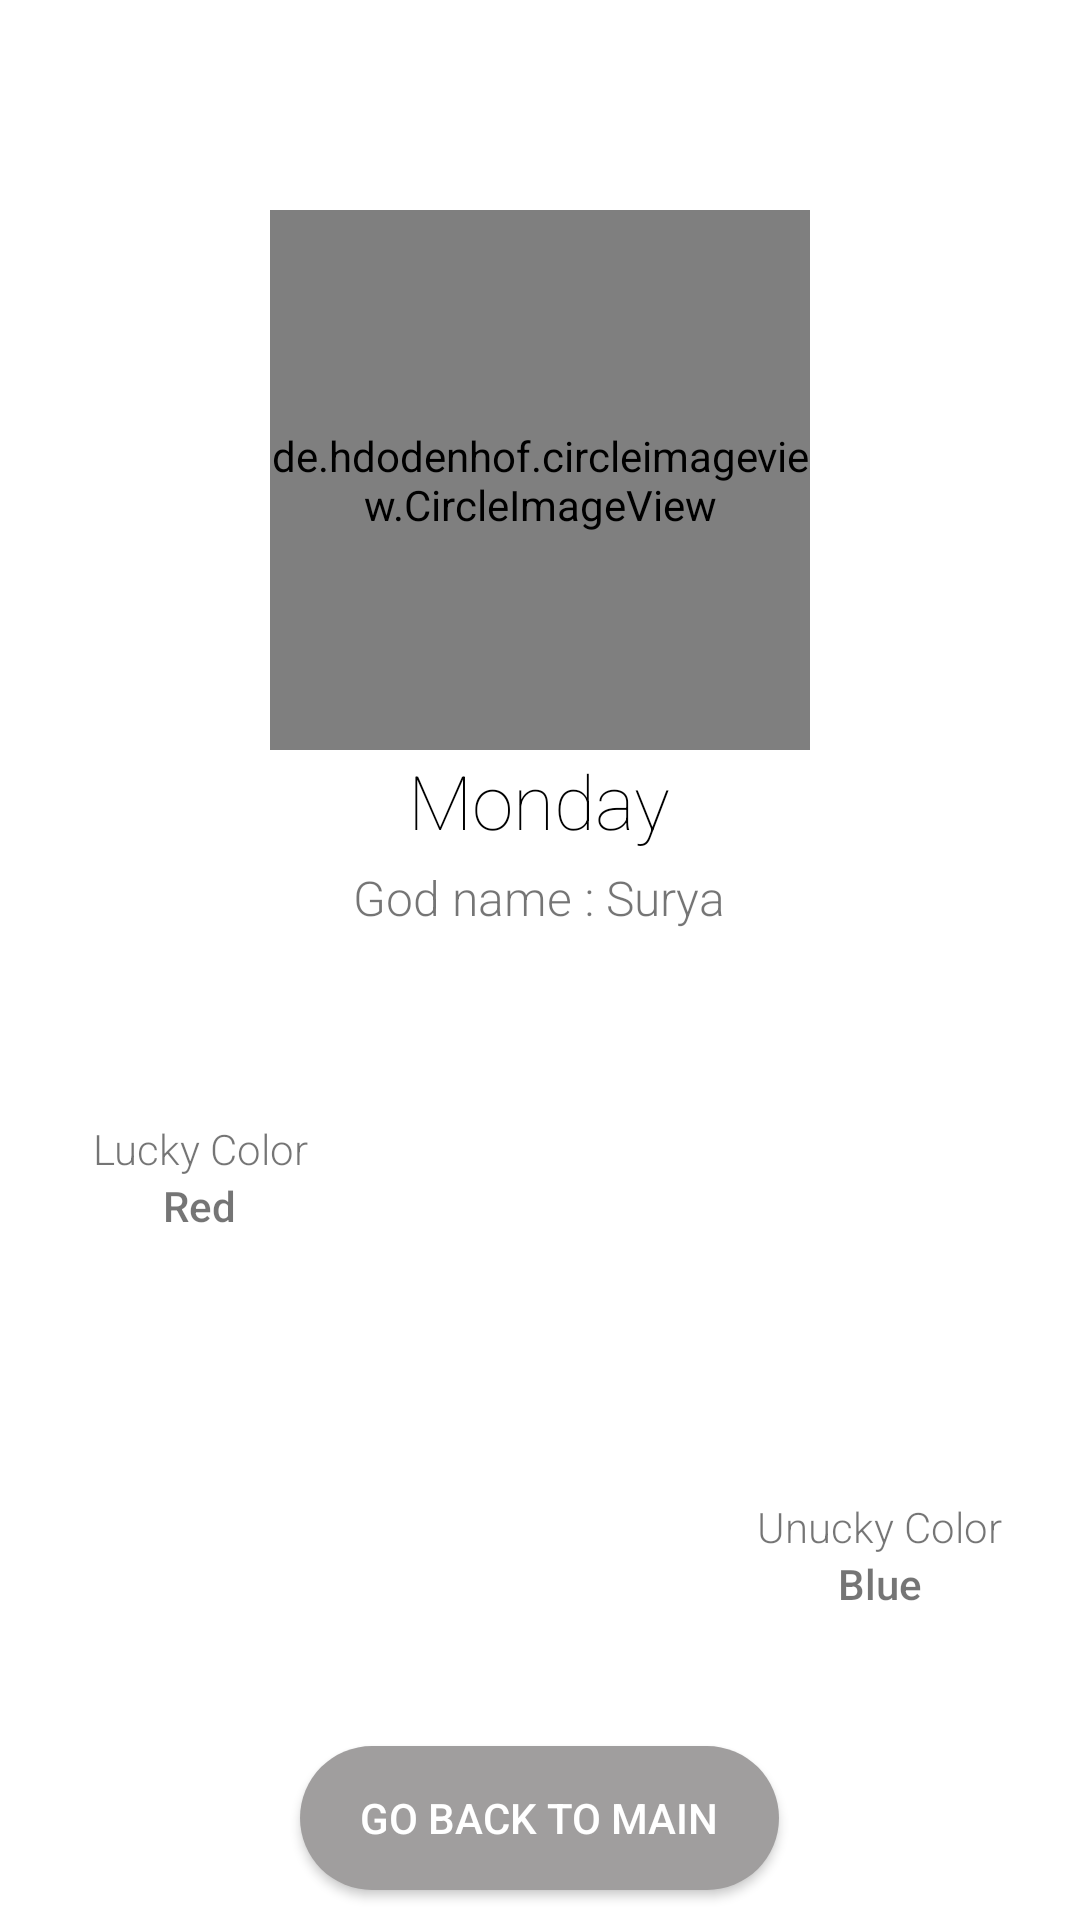

This screen was rendered from an Android layout file. Write that file and the resources it references.
<!-- AndroidManifest.xml: application theme AppTheme -->
<!-- res/layout/activity_selected_date.xml -->
<?xml version="1.0" encoding="utf-8"?>
<LinearLayout xmlns:android="http://schemas.android.com/apk/res/android"
    android:layout_height="match_parent"
    android:layout_width="match_parent"
    xmlns:app="http://schemas.android.com/apk/res-auto"
    android:orientation="vertical">

    <RelativeLayout
        android:layout_width="match_parent"
        android:layout_height="0dp"
        android:layout_weight="1">

        <ImageView
            android:layout_width="match_parent"
            android:layout_height="180dp"
            android:background="@drawable/cream_background" />

        <de.hdodenhof.circleimageview.CircleImageView
            android:id="@+id/god_image"
            android:layout_width="180dp"
            android:layout_height="180dp"

            android:layout_centerInParent="true"
            app:civ_border_width="2dp"
            app:civ_border_color="#FFFFFF"/>

        <TextView
            android:id="@+id/date"
            android:layout_width="wrap_content"
            android:layout_height="wrap_content"
            android:layout_below="@+id/god_image"
            android:layout_centerHorizontal="true"

            android:fontFamily="sans-serif-thin"
            android:text="Monday"
            android:textColor="@color/black"
            android:textSize="25sp" />

        <LinearLayout
            android:layout_width="wrap_content"
            android:layout_height="wrap_content"
            android:orientation="horizontal"
            android:layout_alignParentBottom="true"
            android:layout_centerHorizontal="true">
            <TextView

                android:layout_width="wrap_content"
                android:layout_height="wrap_content"
                android:textSize="16sp"
                android:text="God name : "
                android:fontFamily="sans-serif-light"
                />
            <TextView
                android:id="@+id/god_name"
                android:layout_width="match_parent"
                android:layout_height="wrap_content"
                android:textSize="16sp"
                android:gravity="start"
                android:text="Surya"
                android:fontFamily="sans-serif-light"
                android:layout_marginBottom="10dp"
                />

        </LinearLayout>


    </RelativeLayout>

    <RelativeLayout
        android:layout_width="match_parent"
        android:layout_height="0dp"
        android:layout_weight="1"
        android:orientation="vertical"
        android:paddingLeft="10dp"
        android:paddingRight="10dp">


        <LinearLayout
            android:layout_width="match_parent"
            android:layout_height="match_parent"
            android:layout_above="@+id/back_button"
            android:orientation="vertical"
            android:layout_marginBottom="10dp">


            <LinearLayout
            android:layout_width="match_parent"
            android:layout_height="0dp"
            android:layout_weight="1"
            android:orientation="horizontal">
                <RelativeLayout
                    android:layout_width="0dp"
                    android:layout_height="match_parent"
                    android:layout_weight="1"
                   >

                    <TextView
                        android:id="@+id/a"
                        android:layout_width="wrap_content"
                        android:layout_height="wrap_content"
                        android:text="Lucky Color"
                        android:layout_centerInParent="true"
                        android:gravity="center"
                        android:fontFamily="sans-serif-light"/>
                    <TextView
                        android:id="@+id/lucky_color_text"
                        android:layout_width="wrap_content"
                        android:layout_height="wrap_content"
                        android:text="Red"
                        android:layout_below="@+id/a"
                        android:layout_centerHorizontal="true"
                        android:gravity="center"
                        android:fontFamily="sans-serif-medium"/>

                </RelativeLayout>


                <ImageView
                    android:id="@+id/lucky_color_image"
                    android:layout_width="0dp"
                    android:layout_height="match_parent"
                    android:layout_weight="2" />

        </LinearLayout>
            <LinearLayout
                android:layout_width="match_parent"
                android:layout_height="0dp"
                android:layout_weight="1"
                android:orientation="horizontal">

                <ImageView
                    android:id="@+id/unlucky_color_image"
                    android:layout_width="0dp"
                    android:layout_height="match_parent"
                    android:layout_weight="2"

                     />
                <RelativeLayout
                    android:layout_width="0dp"
                    android:layout_height="match_parent"
                    android:layout_weight="1"
                    >

                    <TextView
                        android:id="@+id/b"
                        android:layout_width="wrap_content"
                        android:layout_height="wrap_content"
                        android:text="Unucky Color"
                        android:layout_centerInParent="true"
                        android:gravity="center"
                        android:fontFamily="sans-serif-light"/>
                    <TextView
                        android:id="@+id/unlucky_color_text"
                        android:layout_width="wrap_content"
                        android:layout_height="wrap_content"
                        android:text="Blue"
                        android:layout_below="@+id/b"
                        android:layout_centerHorizontal="true"
                        android:gravity="center"
                        android:fontFamily="sans-serif-medium"/>

                </RelativeLayout>

            </LinearLayout>
        </LinearLayout>

        <Button
            android:id="@+id/back_button"
            android:layout_width="wrap_content"
            android:layout_height="wrap_content"
            android:background="@drawable/buttonshape"
            android:layout_alignParentBottom="true"
            android:layout_centerHorizontal="true"
            android:layout_marginBottom="10dp"
            android:text="Go Back To Main"
            android:typeface="monospace"
            android:textColor="@color/white"
            android:fontFamily="sans-serif-medium"/>

    </RelativeLayout>





</LinearLayout>
<!-- resources referenced by this layout -->
<resources>
  <color name="black">#000000</color>
  <color name="white">#FFFFFFFF</color>
  <!-- drawable buttonshape (drawable) -->
  <?xml version="1.0" encoding="utf-8"?>
  <shape xmlns:android="http://schemas.android.com/apk/res/android" android:shape="rectangle" >
      <corners
          android:radius="60dp"
          />
      <solid
          android:color="#A09E9E"
          />
      <padding
          android:left="20dp"
          android:top="0dp"
          android:right="20dp"
          android:bottom="0dp"
          />
  
  
  
  </shape>
  <style name="AppTheme" parent="Theme.AppCompat.Light.DarkActionBar">
          
          <item name="colorPrimary">@color/colorPrimary</item>
          <item name="colorPrimaryDark">@color/colorPrimaryDark</item>
          <item name="colorAccent">@color/colorAccent</item>
          
          <item name="windowActionBar">false</item>
          <item name="windowNoTitle">true</item>
      </style>
  <color name="colorPrimary">#008577</color>
  <color name="colorPrimaryDark">#00574B</color>
  <color name="colorAccent">#FFFFE9F2</color>
</resources>
